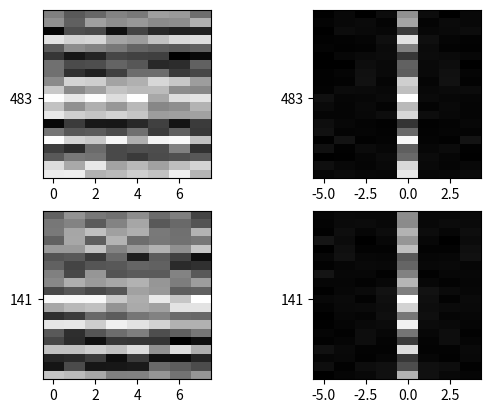

Python code for this plot:
# -*- coding: utf-8 -*-
"""
Created on Mon Dec 21 11:21:55 2020

[redacted]
"""
import numpy as np
import matplotlib.pyplot as plt

def get_data(decoded_message):
    data=[int(item) for item in decoded_message.data]
    angle=decoded_message.angle
    return data, angle
def show_sonar(data2D,distance,fig):
    num_samples, num_degree=np.shape(data2D)
    r=np.linspace(0,distance,num_samples)
    theta=np.linspace(0,2*np.pi,num_degree)
    theta,r=np.meshgrid(theta,r)
    X=r*np.cos(theta)
    Y=r*np.sin(theta)
    ax=fig.add_subplot(111)
    ax.pcolormesh(X,Y,data2D, cmap='Greys',antialiased=True)
def temporal_info(data2D, freq, vertical_span=10, bins_freq=3, num_figure=1, mode=0):
    # argument
    # data2D： (num_samples, num_time) raw data from sonar
    # freq: frequency vector
    # vertical_span, bins_freq: only for display
    # num_figure: the object we need to show, include some strong noise
    # mode: show frequency or shape
    d1, d2= np.shape(data2D)    
    fft_data=abs(np.fft.fft(data2D,axis=1))
    sum_data=np.sum(data2D,axis=1)
    for i in range(num_figure):
        highlight=np.argmax(sum_data)
        sum_data[highlight-vertical_span:highlight+vertical_span]=0
        if mode==0:
            crop_fft_data=np.fft.fftshift(fft_data[highlight-vertical_span:highlight+vertical_span,:],axes=1)
            plt.subplot(num_figure,2,2*i+1)
            plt.imshow(data2D[highlight-vertical_span:highlight+vertical_span,:],cmap='gray',aspect=d2/(2*vertical_span))
            plt.yticks([vertical_span], [highlight])
            plt.subplot(num_figure,2,2*i+2)
            plt.imshow(crop_fft_data,cmap='gray',aspect=d2/(2*vertical_span))
            plt.yticks([vertical_span], [highlight])
            plt.xticks(np.arange(d2)[::int(d2/bins_freq)], freq[::int(d2/bins_freq)])
        else:
            plt.subplot(num_figure,1,i+1)
            for j in range(d2):
                plt.plot(data2D[highlight-vertical_span:highlight+vertical_span,j])
    


if __name__=='__main__':
    default_data=np.random.random((500))
    num_t=8
    f=2
    T=1/10
    #1/T> 2*2*pi*f
    T_max=1/(2*f)
    print(T_max, T)
    t=num_t * T
    fig=plt.figure(1)
    freq=np.fft.fftfreq(num_t, d=T)
    freq=np.fft.fftshift(freq)
    freq=np.round(freq,1)
    
    data2D=np.tile(default_data,(num_t,1)).T
    data2D+=np.random.random(np.shape(data2D))*0.5
    data2D[128,:]+=np.sin(2*np.pi*f*np.linspace(0,t,num_t))
    
    vertical_span=10
    # should less than half of num_t
    bins_freq=3
    temporal_info(data2D, freq, vertical_span, bins_freq, 2,0)

'''
num_frames=20
num_samples=500
test=np.random.random((num_samples,num_frames))*255

for i in range(20):
    new_message=np.ones((num_samples,1))*255
    test=update_img(test, new_message)
    plt.pause(0.1)
'''
